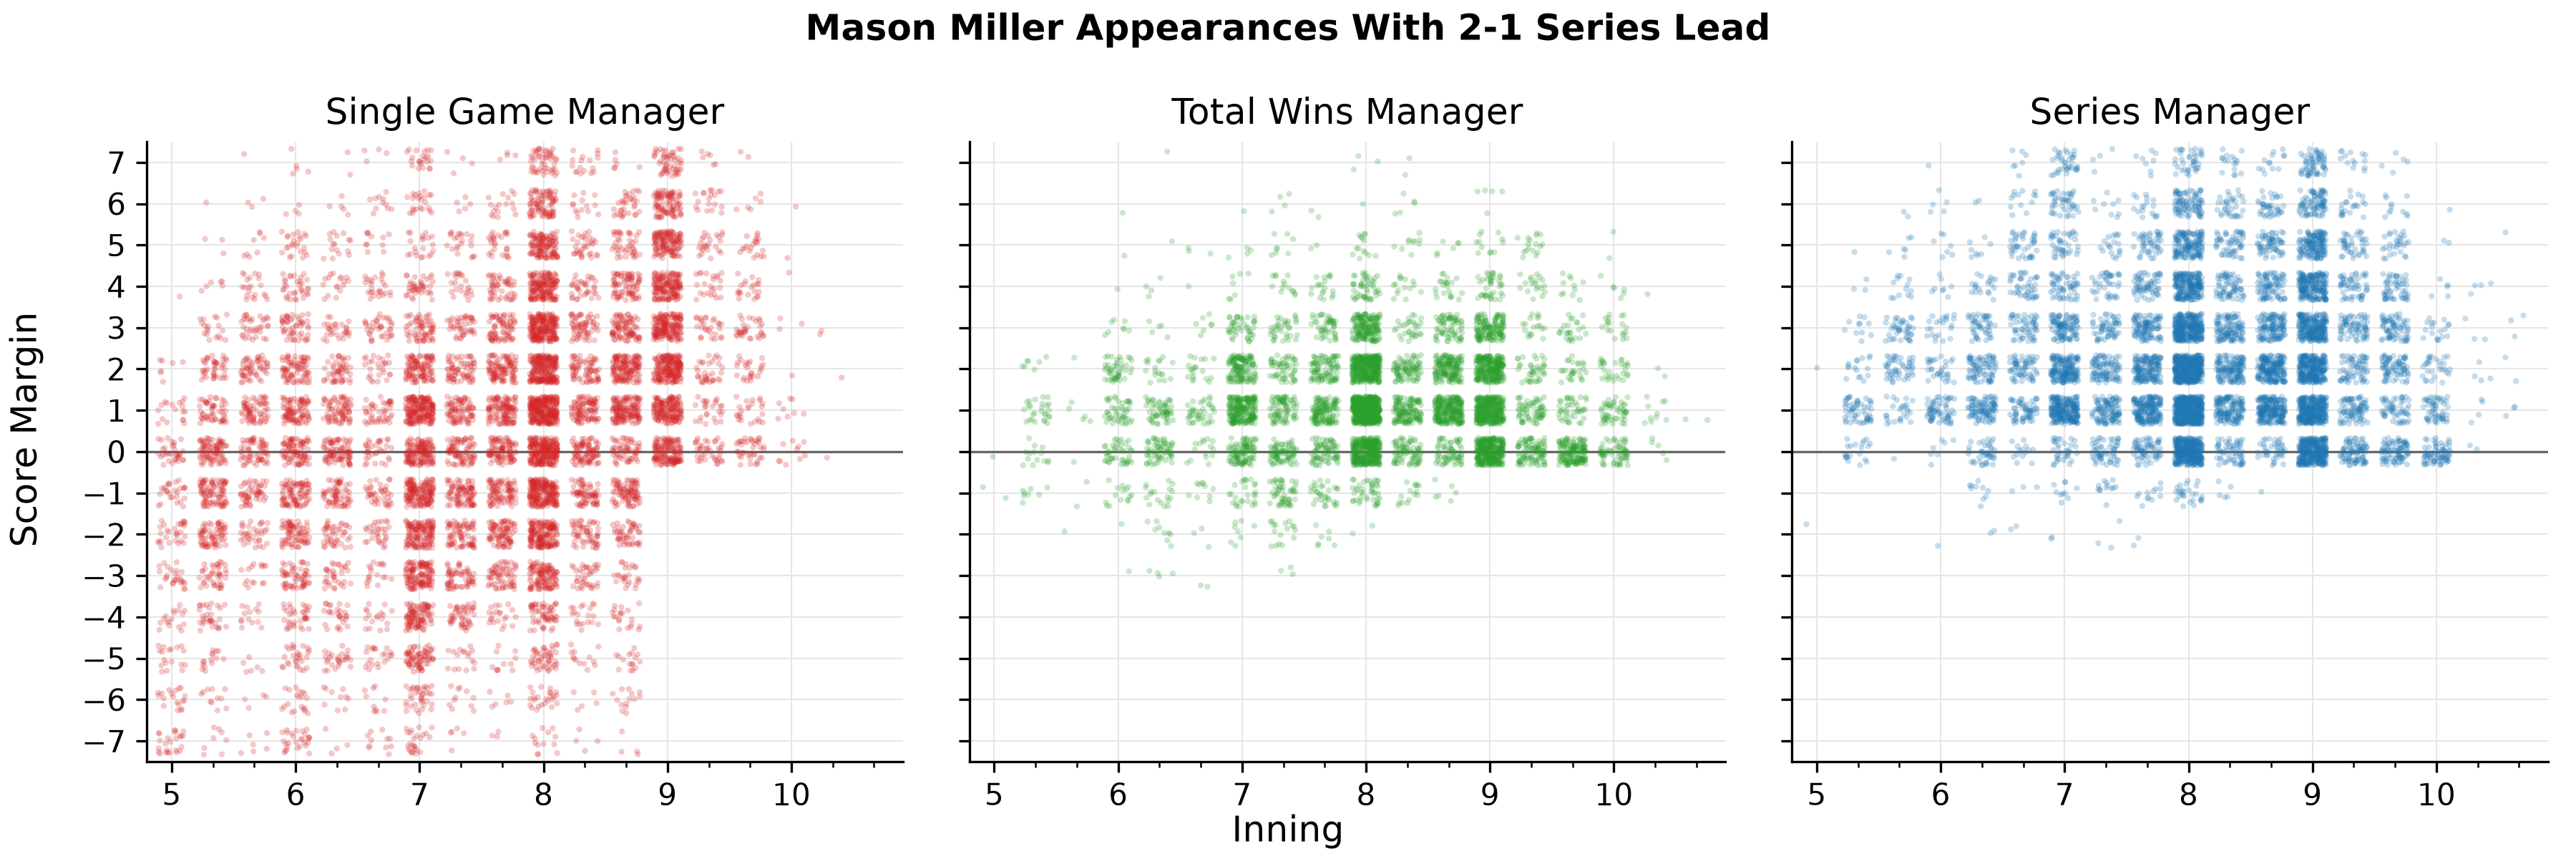

The file beside this chart, header and first rows:
manager, inning, outs, score_margin
single, 7, 1, -1
single, 7, 2, 0
single, 7, 1, 2
single, 6, 2, 3
single, 6, 0, 1
single, 9, 0, 4
single, 8, 0, 3
single, 9, 0, 3
single, 8, 0, 0
single, 5, 1, 1
single, 7, 0, 0
single, 8, 0, 2
single, 7, 1, 2
single, 5, 2, 2
single, 8, 0, -1
single, 8, 1, 3
single, 7, 0, 0
single, 9, 0, 4
single, 7, 2, 2
single, 7, 0, 0
single, 6, 1, -4
single, 5, 2, 0
single, 9, 0, 5
single, 8, 1, -3
single, 8, 0, 0
single, 9, 0, 2
single, 7, 0, -4
single, 8, 0, -2
single, 8, 0, 0
single, 5, 0, -7
single, 7, 0, 1
single, 8, 0, 2
single, 9, 2, 2
single, 8, 0, 3
single, 6, 0, 0
single, 7, 0, 0
single, 7, 0, 1
single, 6, 0, 4
single, 5, 0, -7
single, 8, 0, 1
single, 6, 0, 1
single, 7, 2, -2
single, 9, 0, 2
single, 8, 2, 2
single, 5, 1, -2
single, 6, 0, 0
single, 8, 0, -4
single, 6, 1, 1
single, 6, 2, -1
single, 9, 1, 1
single, 6, 1, -1
single, 7, 2, -2
single, 7, 0, -1
single, 9, 0, 2
single, 8, 2, -1
single, 8, 0, -1
single, 8, 0, -1
single, 8, 0, -2
single, 7, 1, -1
single, 7, 0, -3
... 25,745 more rows
